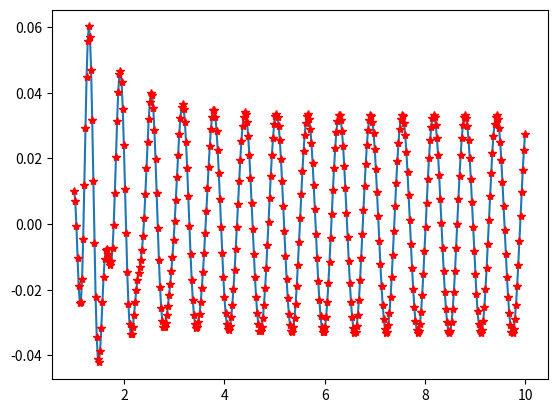

Write Python code to recreate this figure.


from matplotlib import pyplot as plt
from scipy.integrate import odeint
import numpy as np
import math



def f(u,x):
    return (u[1],-2*u[1]-400*u[0]+10*np.cos(10*x))

x0 = [0.01,0]

xs = np.linspace(1,10,400)
us = odeint(f,x0,xs)
ys =us[:,0]

plt.plot(xs,ys,'-')
plt.plot(xs,ys,'r*')
plt.show()
